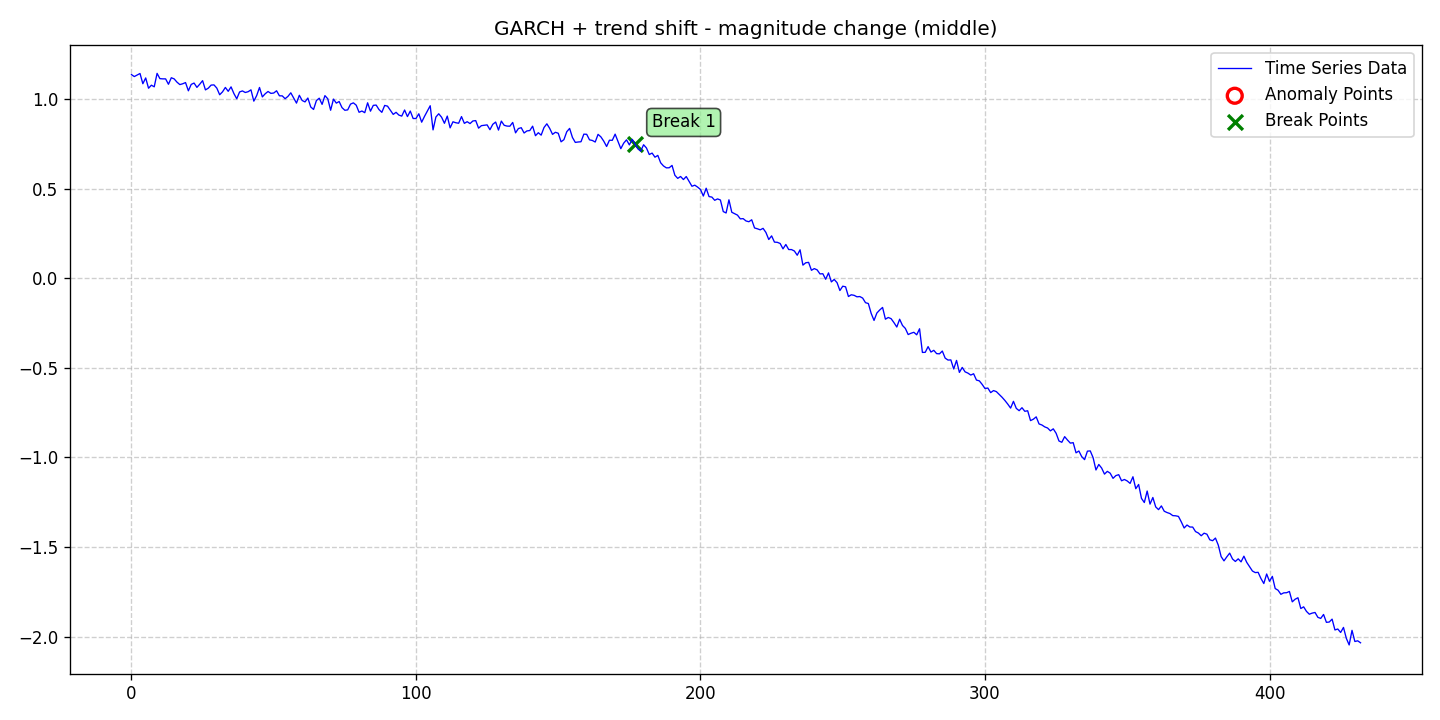

Data behind this chart, as committed beside it:
date, data, stationary, det_lin_up, det_lin_down, det_quad, det_cubic, det_exp, det_damped, stoc_trend, volatility, single_seas, multiple_seas, point_anom_single, point_anom_multi, collect_anom, context_anom, mean_shift, var_shift, trend_shift, point_anom_count, point_anom_location, point_anom_point, collect_anom_count
2020-01-01, 1.137, 0, 0, 0, 0, 0, 0, 0, 0, 1, 0, 0, 0, 0, 0, 0, 0, 0, 1, 0, none, , 0
2020-01-02, 1.126, 0, 0, 0, 0, 0, 0, 0, 0, 1, 0, 0, 0, 0, 0, 0, 0, 0, 1, 0, none, , 0
2020-01-03, 1.134, 0, 0, 0, 0, 0, 0, 0, 0, 1, 0, 0, 0, 0, 0, 0, 0, 0, 1, 0, none, , 0
2020-01-04, 1.143, 0, 0, 0, 0, 0, 0, 0, 0, 1, 0, 0, 0, 0, 0, 0, 0, 0, 1, 0, none, , 0
2020-01-05, 1.086, 0, 0, 0, 0, 0, 0, 0, 0, 1, 0, 0, 0, 0, 0, 0, 0, 0, 1, 0, none, , 0
2020-01-06, 1.118, 0, 0, 0, 0, 0, 0, 0, 0, 1, 0, 0, 0, 0, 0, 0, 0, 0, 1, 0, none, , 0
2020-01-07, 1.061, 0, 0, 0, 0, 0, 0, 0, 0, 1, 0, 0, 0, 0, 0, 0, 0, 0, 1, 0, none, , 0
2020-01-08, 1.078, 0, 0, 0, 0, 0, 0, 0, 0, 1, 0, 0, 0, 0, 0, 0, 0, 0, 1, 0, none, , 0
2020-01-09, 1.068, 0, 0, 0, 0, 0, 0, 0, 0, 1, 0, 0, 0, 0, 0, 0, 0, 0, 1, 0, none, , 0
2020-01-10, 1.143, 0, 0, 0, 0, 0, 0, 0, 0, 1, 0, 0, 0, 0, 0, 0, 0, 0, 1, 0, none, , 0
2020-01-11, 1.114, 0, 0, 0, 0, 0, 0, 0, 0, 1, 0, 0, 0, 0, 0, 0, 0, 0, 1, 0, none, , 0
2020-01-12, 1.113, 0, 0, 0, 0, 0, 0, 0, 0, 1, 0, 0, 0, 0, 0, 0, 0, 0, 1, 0, none, , 0
2020-01-13, 1.113, 0, 0, 0, 0, 0, 0, 0, 0, 1, 0, 0, 0, 0, 0, 0, 0, 0, 1, 0, none, , 0
2020-01-14, 1.083, 0, 0, 0, 0, 0, 0, 0, 0, 1, 0, 0, 0, 0, 0, 0, 0, 0, 1, 0, none, , 0
2020-01-15, 1.119, 0, 0, 0, 0, 0, 0, 0, 0, 1, 0, 0, 0, 0, 0, 0, 0, 0, 1, 0, none, , 0
2020-01-16, 1.113, 0, 0, 0, 0, 0, 0, 0, 0, 1, 0, 0, 0, 0, 0, 0, 0, 0, 1, 0, none, , 0
2020-01-17, 1.094, 0, 0, 0, 0, 0, 0, 0, 0, 1, 0, 0, 0, 0, 0, 0, 0, 0, 1, 0, none, , 0
2020-01-18, 1.081, 0, 0, 0, 0, 0, 0, 0, 0, 1, 0, 0, 0, 0, 0, 0, 0, 0, 1, 0, none, , 0
2020-01-19, 1.085, 0, 0, 0, 0, 0, 0, 0, 0, 1, 0, 0, 0, 0, 0, 0, 0, 0, 1, 0, none, , 0
2020-01-20, 1.092, 0, 0, 0, 0, 0, 0, 0, 0, 1, 0, 0, 0, 0, 0, 0, 0, 0, 1, 0, none, , 0
2020-01-21, 1.046, 0, 0, 0, 0, 0, 0, 0, 0, 1, 0, 0, 0, 0, 0, 0, 0, 0, 1, 0, none, , 0
2020-01-22, 1.082, 0, 0, 0, 0, 0, 0, 0, 0, 1, 0, 0, 0, 0, 0, 0, 0, 0, 1, 0, none, , 0
2020-01-23, 1.089, 0, 0, 0, 0, 0, 0, 0, 0, 1, 0, 0, 0, 0, 0, 0, 0, 0, 1, 0, none, , 0
2020-01-24, 1.065, 0, 0, 0, 0, 0, 0, 0, 0, 1, 0, 0, 0, 0, 0, 0, 0, 0, 1, 0, none, , 0
2020-01-25, 1.083, 0, 0, 0, 0, 0, 0, 0, 0, 1, 0, 0, 0, 0, 0, 0, 0, 0, 1, 0, none, , 0
2020-01-26, 1.103, 0, 0, 0, 0, 0, 0, 0, 0, 1, 0, 0, 0, 0, 0, 0, 0, 0, 1, 0, none, , 0
2020-01-27, 1.051, 0, 0, 0, 0, 0, 0, 0, 0, 1, 0, 0, 0, 0, 0, 0, 0, 0, 1, 0, none, , 0
2020-01-28, 1.061, 0, 0, 0, 0, 0, 0, 0, 0, 1, 0, 0, 0, 0, 0, 0, 0, 0, 1, 0, none, , 0
2020-01-29, 1.078, 0, 0, 0, 0, 0, 0, 0, 0, 1, 0, 0, 0, 0, 0, 0, 0, 0, 1, 0, none, , 0
2020-01-30, 1.079, 0, 0, 0, 0, 0, 0, 0, 0, 1, 0, 0, 0, 0, 0, 0, 0, 0, 1, 0, none, , 0
2020-01-31, 1.061, 0, 0, 0, 0, 0, 0, 0, 0, 1, 0, 0, 0, 0, 0, 0, 0, 0, 1, 0, none, , 0
2020-02-01, 1.024, 0, 0, 0, 0, 0, 0, 0, 0, 1, 0, 0, 0, 0, 0, 0, 0, 0, 1, 0, none, , 0
2020-02-02, 1.04, 0, 0, 0, 0, 0, 0, 0, 0, 1, 0, 0, 0, 0, 0, 0, 0, 0, 1, 0, none, , 0
2020-02-03, 1.065, 0, 0, 0, 0, 0, 0, 0, 0, 1, 0, 0, 0, 0, 0, 0, 0, 0, 1, 0, none, , 0
2020-02-04, 1.043, 0, 0, 0, 0, 0, 0, 0, 0, 1, 0, 0, 0, 0, 0, 0, 0, 0, 1, 0, none, , 0
2020-02-05, 1.068, 0, 0, 0, 0, 0, 0, 0, 0, 1, 0, 0, 0, 0, 0, 0, 0, 0, 1, 0, none, , 0
2020-02-06, 1.031, 0, 0, 0, 0, 0, 0, 0, 0, 1, 0, 0, 0, 0, 0, 0, 0, 0, 1, 0, none, , 0
2020-02-07, 1.002, 0, 0, 0, 0, 0, 0, 0, 0, 1, 0, 0, 0, 0, 0, 0, 0, 0, 1, 0, none, , 0
2020-02-08, 1.04, 0, 0, 0, 0, 0, 0, 0, 0, 1, 0, 0, 0, 0, 0, 0, 0, 0, 1, 0, none, , 0
2020-02-09, 1.046, 0, 0, 0, 0, 0, 0, 0, 0, 1, 0, 0, 0, 0, 0, 0, 0, 0, 1, 0, none, , 0
2020-02-10, 1.037, 0, 0, 0, 0, 0, 0, 0, 0, 1, 0, 0, 0, 0, 0, 0, 0, 0, 1, 0, none, , 0
2020-02-11, 1.041, 0, 0, 0, 0, 0, 0, 0, 0, 1, 0, 0, 0, 0, 0, 0, 0, 0, 1, 0, none, , 0
2020-02-12, 1.052, 0, 0, 0, 0, 0, 0, 0, 0, 1, 0, 0, 0, 0, 0, 0, 0, 0, 1, 0, none, , 0
2020-02-13, 0.9885, 0, 0, 0, 0, 0, 0, 0, 0, 1, 0, 0, 0, 0, 0, 0, 0, 0, 1, 0, none, , 0
2020-02-14, 1.019, 0, 0, 0, 0, 0, 0, 0, 0, 1, 0, 0, 0, 0, 0, 0, 0, 0, 1, 0, none, , 0
2020-02-15, 1.065, 0, 0, 0, 0, 0, 0, 0, 0, 1, 0, 0, 0, 0, 0, 0, 0, 0, 1, 0, none, , 0
2020-02-16, 1.012, 0, 0, 0, 0, 0, 0, 0, 0, 1, 0, 0, 0, 0, 0, 0, 0, 0, 1, 0, none, , 0
2020-02-17, 1.03, 0, 0, 0, 0, 0, 0, 0, 0, 1, 0, 0, 0, 0, 0, 0, 0, 0, 1, 0, none, , 0
2020-02-18, 1.042, 0, 0, 0, 0, 0, 0, 0, 0, 1, 0, 0, 0, 0, 0, 0, 0, 0, 1, 0, none, , 0
2020-02-19, 1.032, 0, 0, 0, 0, 0, 0, 0, 0, 1, 0, 0, 0, 0, 0, 0, 0, 0, 1, 0, none, , 0
2020-02-20, 1.034, 0, 0, 0, 0, 0, 0, 0, 0, 1, 0, 0, 0, 0, 0, 0, 0, 0, 1, 0, none, , 0
2020-02-21, 1.046, 0, 0, 0, 0, 0, 0, 0, 0, 1, 0, 0, 0, 0, 0, 0, 0, 0, 1, 0, none, , 0
2020-02-22, 1.018, 0, 0, 0, 0, 0, 0, 0, 0, 1, 0, 0, 0, 0, 0, 0, 0, 0, 1, 0, none, , 0
2020-02-23, 1.018, 0, 0, 0, 0, 0, 0, 0, 0, 1, 0, 0, 0, 0, 0, 0, 0, 0, 1, 0, none, , 0
2020-02-24, 1.002, 0, 0, 0, 0, 0, 0, 0, 0, 1, 0, 0, 0, 0, 0, 0, 0, 0, 1, 0, none, , 0
2020-02-25, 1.015, 0, 0, 0, 0, 0, 0, 0, 0, 1, 0, 0, 0, 0, 0, 0, 0, 0, 1, 0, none, , 0
2020-02-26, 1.035, 0, 0, 0, 0, 0, 0, 0, 0, 1, 0, 0, 0, 0, 0, 0, 0, 0, 1, 0, none, , 0
2020-02-27, 1.007, 0, 0, 0, 0, 0, 0, 0, 0, 1, 0, 0, 0, 0, 0, 0, 0, 0, 1, 0, none, , 0
2020-02-28, 0.9776, 0, 0, 0, 0, 0, 0, 0, 0, 1, 0, 0, 0, 0, 0, 0, 0, 0, 1, 0, none, , 0
2020-02-29, 1.021, 0, 0, 0, 0, 0, 0, 0, 0, 1, 0, 0, 0, 0, 0, 0, 0, 0, 1, 0, none, , 0
... 373 more rows
